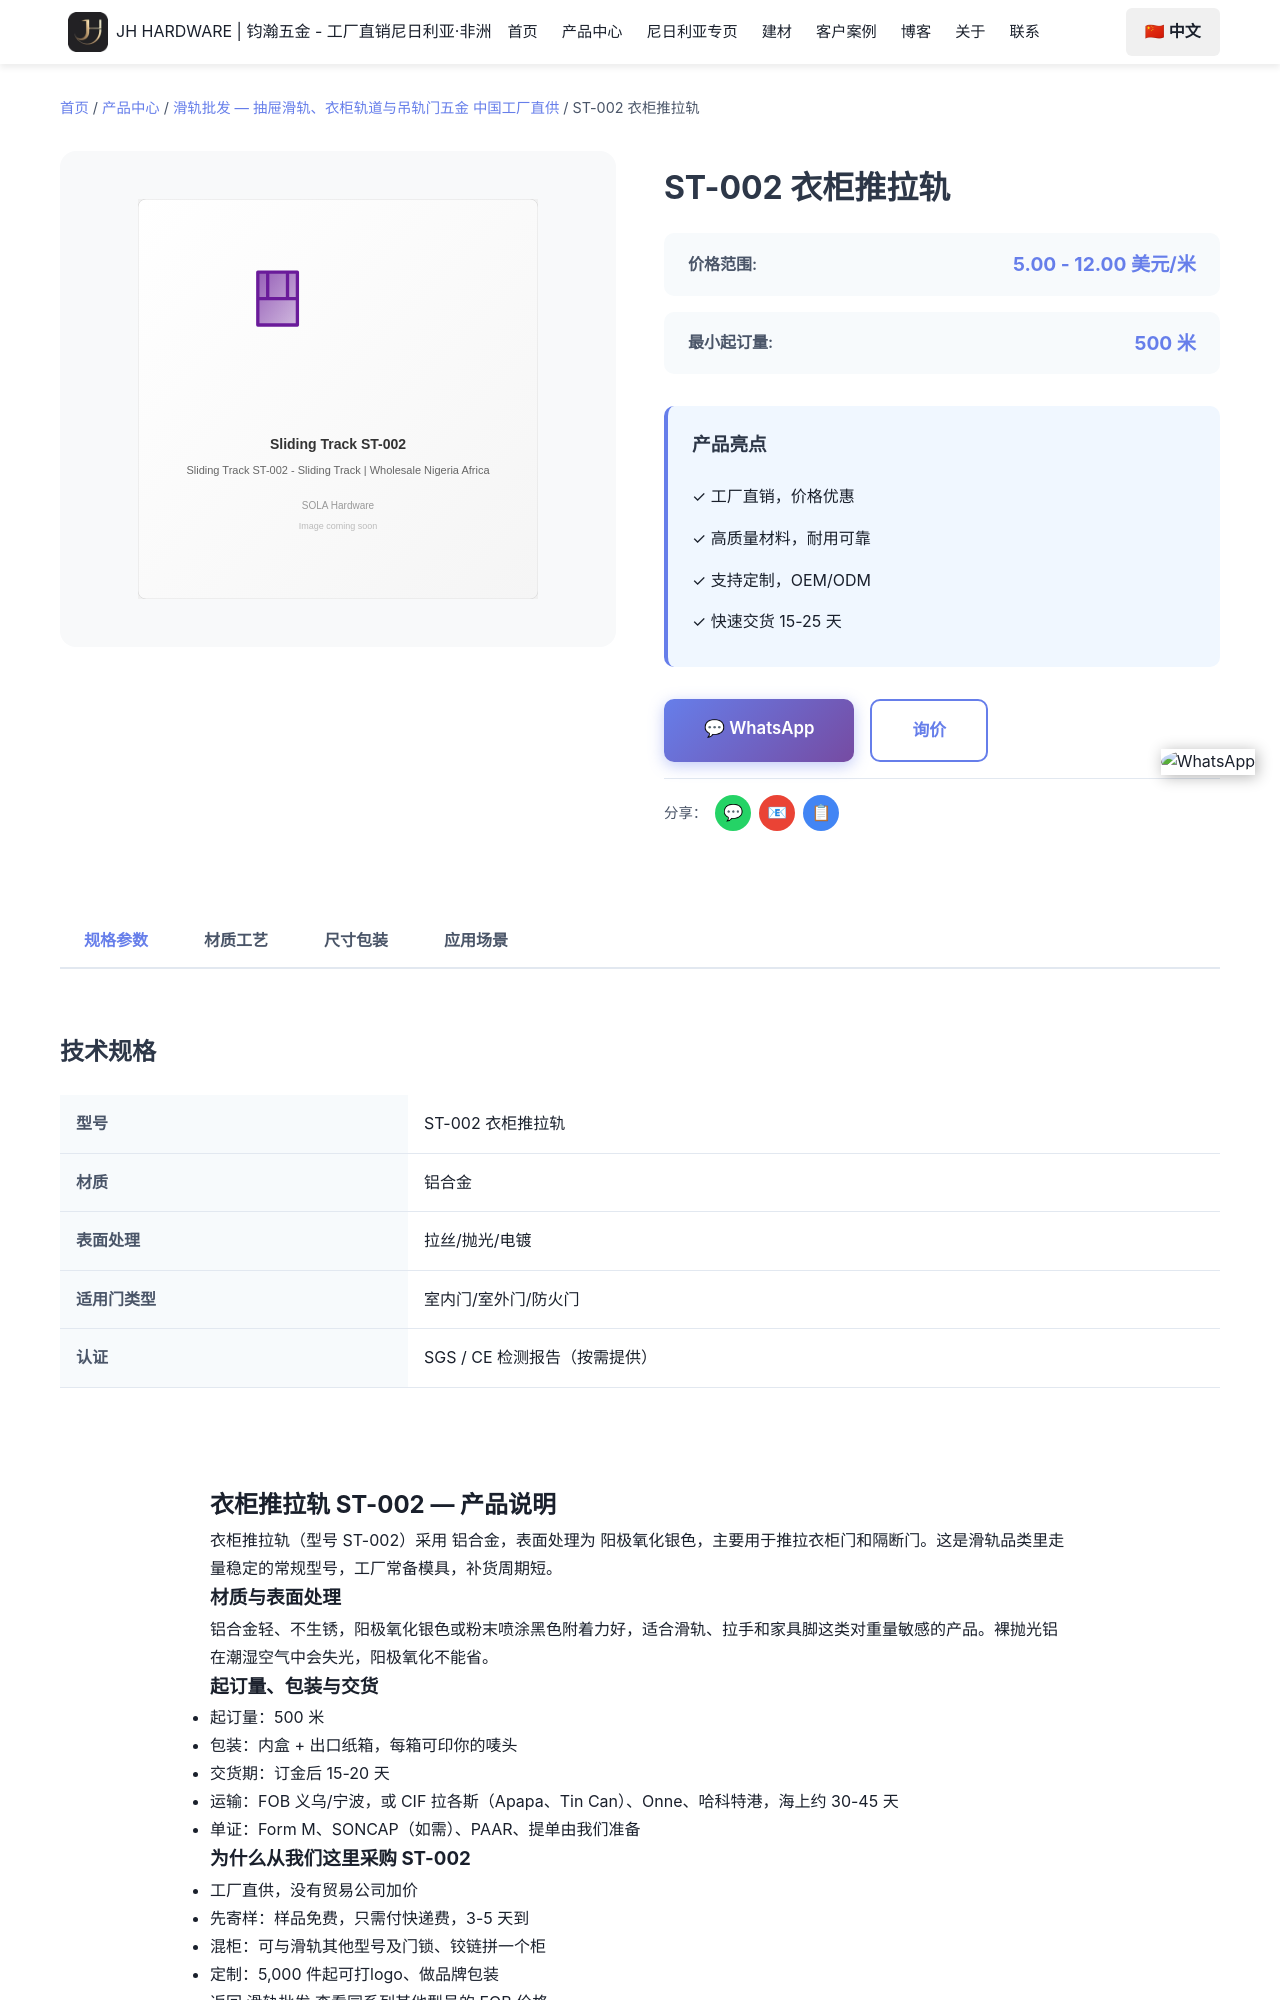

repository: Tommy9959/tommy-hardware-cn · page: zh/products/sliding-tracks/st-002/index.html · generator: jekyll

---
product_name: 衣柜推拉轨 ST-002
price_range: 5.00 - 12.00 美元/米
moq: 500 米
material: 铝合金
finish: 阳极氧化银色
application: 推拉衣柜门和隔断门
lead_time: 15-20 天
features:
- 工厂常备模具，ST-002 可直接下单
- 铝合金 材质，阳极氧化银色
- 起订 500 米，可混装
- 免费样品，3-5 天快递
- 可印唛头与品牌包装
specifications:
- 型号：ST-002
- 品名：衣柜推拉轨
- 材质：铝合金
- 表面处理：阳极氧化银色
- 起订量：500 米
- 交货期：15-20 天
tags:
- 衣柜推拉轨
- st-002
- 滑轨
- 滑轨批发
- 铝合金
image: /images/products/sliding-tracks/st-002.svg
seotitle: "ST-002 衣柜推拉轨批发 $5.00-12.00/米"
title: "ST-002 衣柜推拉轨"
description: "ST-002衣柜推拉轨批发，铝合金，阳极氧化银色，FOB义乌$5.00-12.00/米，500米起订，15-20天出货，可混柜发尼日利亚。"
faqs:
  - question: "ST-002 的批发价是多少？"
    answer: "FOB 义乌 5.00 - 12.00 美元/米。价格随数量、表面处理（阳极氧化银色）与包装方式浮动；可以和其他型号混进同一个 20ft 或 40HQ 柜。"
  -
